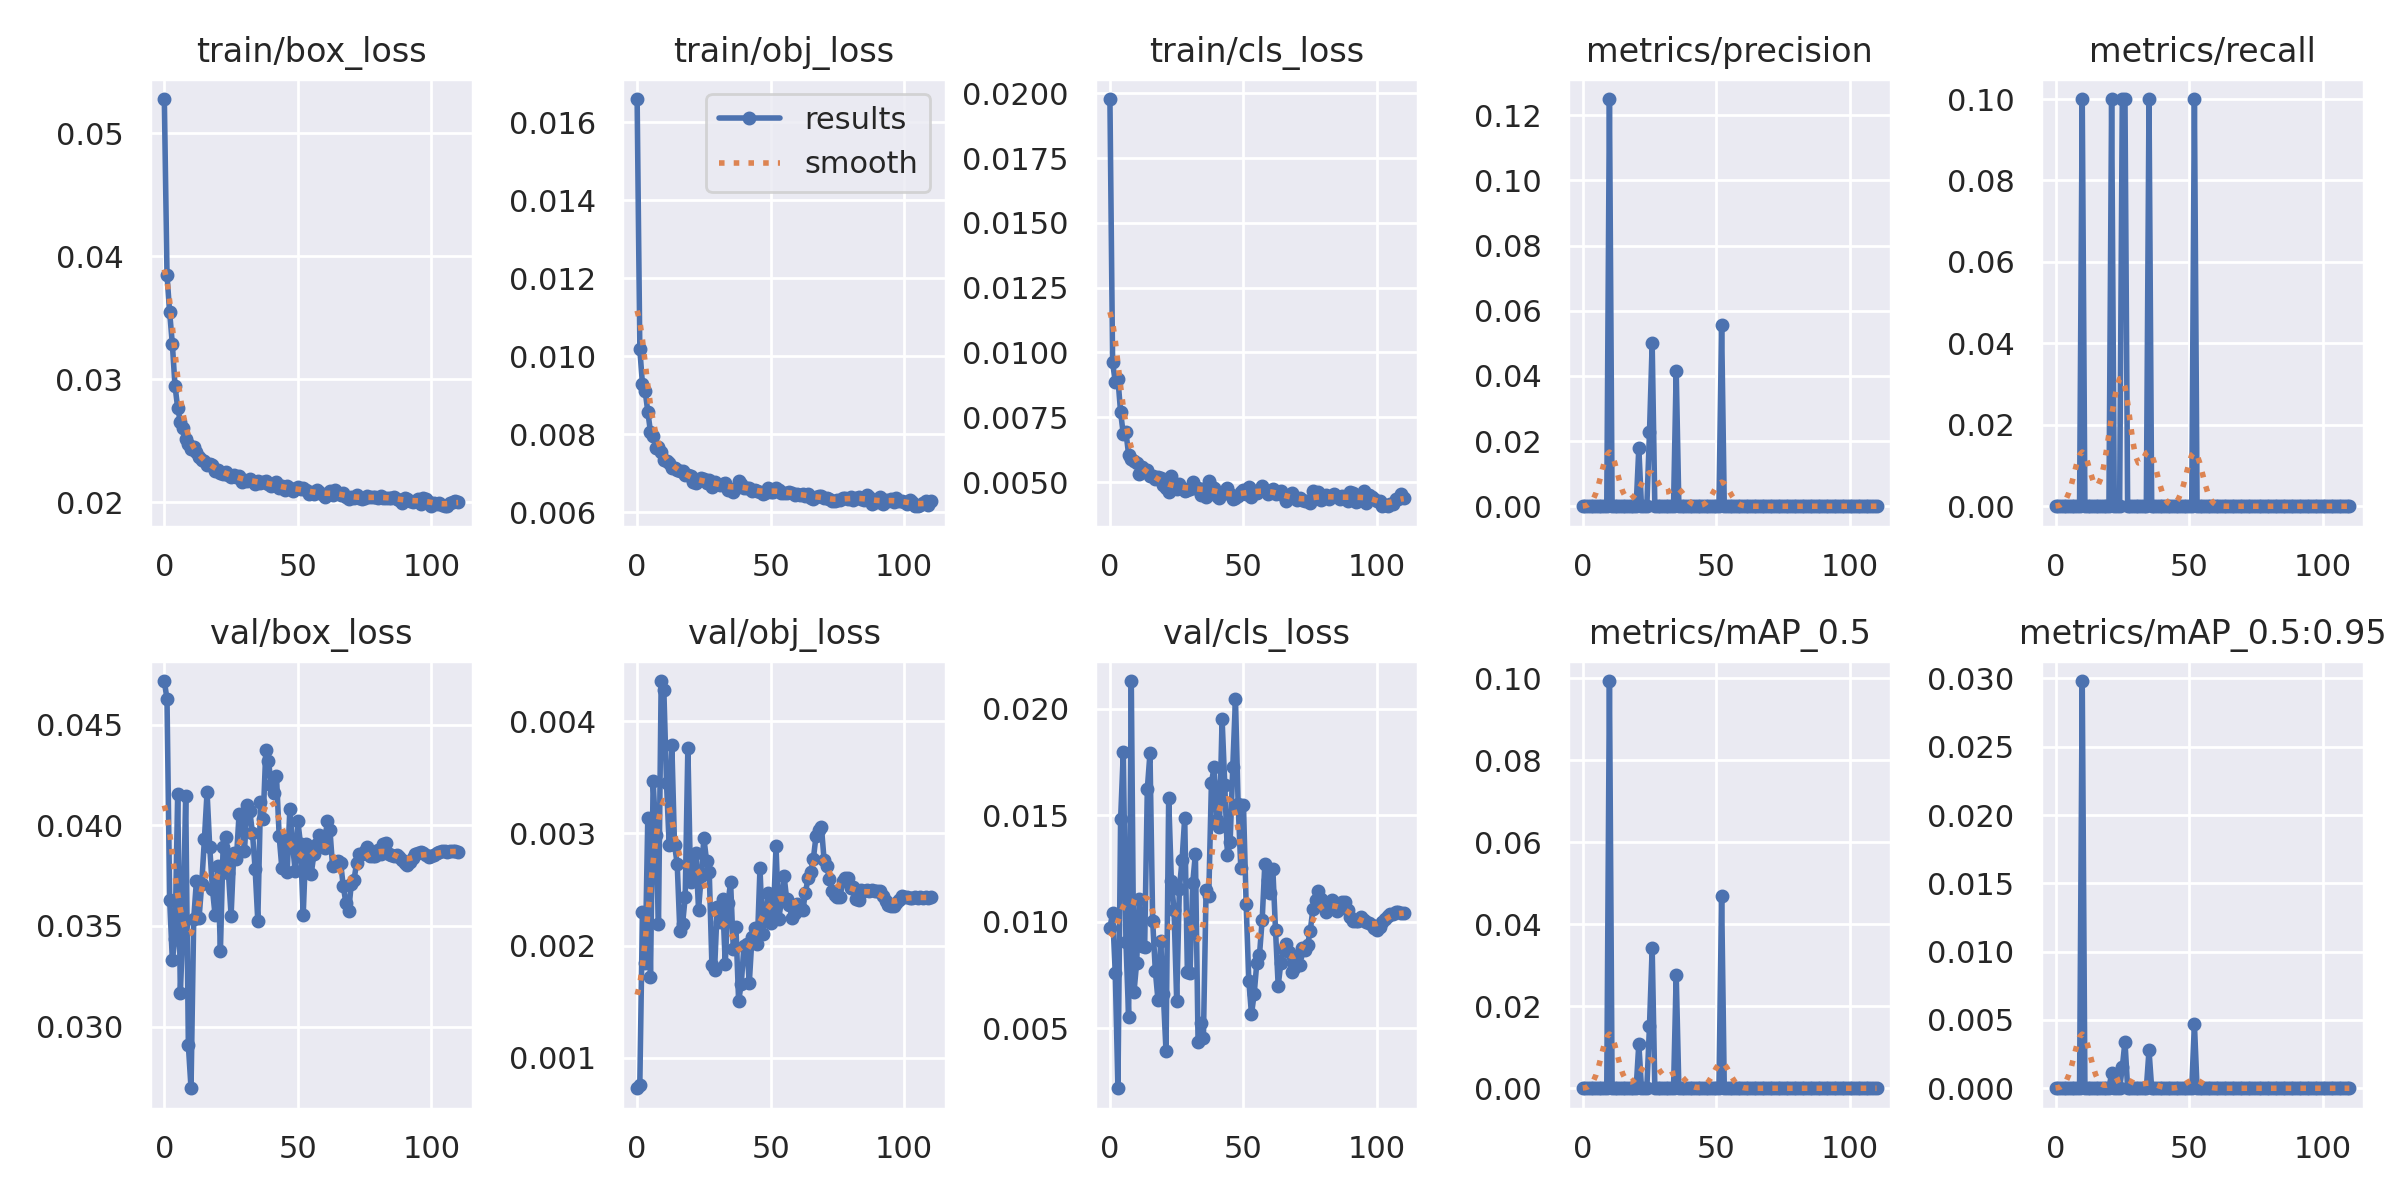

The file beside this chart, header and first rows:
epoch, train/box_loss, train/obj_loss, train/cls_loss, metrics/precision, metrics/recall, metrics/mAP_0.5, metrics/mAP_0.5:0.95, val/box_loss, val/obj_loss, val/cls_loss, x/lr0, x/lr1, x/lr2
0, 0.05278, 0.01659, 0.01978, 0, 0, 0, 0, 0.04716, 0.0007292, 0.009723, 0.07004, 0.003328, 0.003328
1, 0.03848, 0.01019, 0.009616, 0, 0, 0, 0, 0.04625, 0.0007562, 0.01041, 0.04003, 0.006652, 0.006652
2, 0.03543, 0.009276, 0.008867, 0, 0, 0, 0, 0.03629, 0.002297, 0.00759, 0.01001, 0.009965, 0.009965
3, 0.03288, 0.009101, 0.008984, 0, 0, 0, 0, 0.03332, 0.001847, 0.002188, 0.009954, 0.009954, 0.009954
4, 0.02947, 0.008575, 0.00769, 0, 0, 0, 0, 0.03434, 0.003142, 0.01481, 0.009954, 0.009954, 0.009954
5, 0.02768, 0.008056, 0.006855, 0, 0, 0, 0, 0.04153, 0.001721, 0.01795, 0.009939, 0.009939, 0.009939
6, 0.02655, 0.007947, 0.00692, 0, 0, 0, 0, 0.03166, 0.003468, 0.009055, 0.009924, 0.009924, 0.009924
7, 0.02602, 0.007652, 0.006057, 0, 0, 0, 0, 0.03509, 0.002988, 0.005516, 0.009909, 0.009909, 0.009909
8, 0.02513, 0.007659, 0.005872, 0, 0, 0, 0, 0.04145, 0.002197, 0.0213, 0.009893, 0.009893, 0.009893
9, 0.02471, 0.007546, 0.005801, 0, 0, 0, 0, 0.02906, 0.004359, 0.006692, 0.009878, 0.009878, 0.009878
10, 0.02437, 0.007346, 0.005747, 0.125, 0.1, 0.09938, 0.02981, 0.02694, 0.00428, 0.00807, 0.009863, 0.009863, 0.009863
11, 0.02451, 0.007309, 0.005297, 0, 0, 0, 0, 0.03534, 0.00345, 0.01107, 0.009848, 0.009848, 0.009848
12, 0.02407, 0.007255, 0.005601, 0, 0, 0, 0, 0.0372, 0.002899, 0.008867, 0.009832, 0.009832, 0.009832
13, 0.02368, 0.007116, 0.00548, 0, 0, 0, 0, 0.03539, 0.003785, 0.008803, 0.009817, 0.009817, 0.009817
14, 0.02341, 0.00714, 0.005448, 0, 0, 0, 0, 0.03708, 0.002897, 0.01623, 0.009802, 0.009802, 0.009802
15, 0.02336, 0.007065, 0.005219, 0, 0, 0, 0, 0.0393, 0.002731, 0.01791, 0.009787, 0.009787, 0.009787
16, 0.02304, 0.007064, 0.005249, 0, 0, 0, 0, 0.04165, 0.002131, 0.01004, 0.009772, 0.009772, 0.009772
17, 0.02313, 0.007061, 0.005136, 0, 0, 0, 0, 0.03891, 0.00219, 0.007695, 0.009756, 0.009756, 0.009756
18, 0.02305, 0.00696, 0.005202, 0, 0, 0, 0, 0.03684, 0.002432, 0.006322, 0.009741, 0.009741, 0.009741
19, 0.02259, 0.006952, 0.005168, 0, 0, 0, 0, 0.03554, 0.003765, 0.0091, 0.009726, 0.009726, 0.009726
20, 0.02265, 0.006922, 0.004877, 0, 0, 0, 0, 0.03798, 0.002566, 0.006596, 0.009711, 0.009711, 0.009711
21, 0.02242, 0.006758, 0.004772, 0.01786, 0.1, 0.01084, 0.001084, 0.03377, 0.002679, 0.003923, 0.009695, 0.009695, 0.009695
22, 0.02232, 0.00675, 0.004599, 0, 0, 0, 0, 0.0389, 0.002826, 0.01579, 0.00968, 0.00968, 0.00968
23, 0.02245, 0.006809, 0.005233, 0, 0, 0, 0, 0.03941, 0.002322, 0.01193, 0.009665, 0.009665, 0.009665
24, 0.02225, 0.006867, 0.004873, 0, 0, 0, 0, 0.03763, 0.002622, 0.01056, 0.00965, 0.00965, 0.00965
25, 0.0221, 0.006841, 0.004726, 0.02273, 0.1, 0.0153, 0.00153, 0.03551, 0.002959, 0.006267, 0.009635, 0.009635, 0.009635
26, 0.02224, 0.006751, 0.004942, 0.05, 0.1, 0.03418, 0.003418, 0.03862, 0.002754, 0.01154, 0.009619, 0.009619, 0.009619
27, 0.02206, 0.006814, 0.004782, 0, 0, 0, 0, 0.03835, 0.002657, 0.01288, 0.009604, 0.009604, 0.009604
28, 0.02211, 0.006645, 0.004649, 0, 0, 0, 0, 0.04058, 0.001826, 0.01489, 0.009589, 0.009589, 0.009589
29, 0.02162, 0.006772, 0.004683, 0, 0, 0, 0, 0.04041, 0.001787, 0.007645, 0.009574, 0.009574, 0.009574
30, 0.02184, 0.006718, 0.004738, 0, 0, 0, 0, 0.03872, 0.002347, 0.007581, 0.009558, 0.009558, 0.009558
31, 0.02176, 0.006701, 0.005004, 0, 0, 0, 0, 0.04102, 0.002211, 0.01182, 0.009543, 0.009543, 0.009543
32, 0.02193, 0.006719, 0.004764, 0, 0, 0, 0, 0.0407, 0.002412, 0.01318, 0.009528, 0.009528, 0.009528
33, 0.02177, 0.00674, 0.004758, 0, 0, 0, 0, 0.03962, 0.001837, 0.004381, 0.009513, 0.009513, 0.009513
34, 0.02153, 0.006575, 0.004515, 0, 0, 0, 0, 0.03783, 0.002378, 0.005232, 0.009497, 0.009497, 0.009497
35, 0.0217, 0.006569, 0.004736, 0.04167, 0.1, 0.02771, 0.002771, 0.03524, 0.002565, 0.004568, 0.009482, 0.009482, 0.009482
36, 0.02154, 0.006515, 0.004422, 0, 0, 0, 0, 0.04115, 0.001974, 0.01147, 0.009467, 0.009467, 0.009467
37, 0.02166, 0.006626, 0.005025, 0, 0, 0, 0, 0.04029, 0.002167, 0.01121, 0.009452, 0.009452, 0.009452
38, 0.02177, 0.006789, 0.004867, 0, 0, 0, 0, 0.04373, 0.001507, 0.01651, 0.009437, 0.009437, 0.009437
39, 0.02151, 0.006724, 0.004784, 0, 0, 0, 0, 0.0432, 0.001662, 0.01726, 0.009421, 0.009421, 0.009421
40, 0.0213, 0.006625, 0.004449, 0, 0, 0, 0, 0.04199, 0.001999, 0.01476, 0.009406, 0.009406, 0.009406
41, 0.02142, 0.006616, 0.004391, 0, 0, 0, 0, 0.04161, 0.002014, 0.01443, 0.009391, 0.009391, 0.009391
42, 0.02165, 0.006605, 0.004599, 0, 0, 0, 0, 0.04243, 0.001669, 0.0195, 0.009376, 0.009376, 0.009376
43, 0.02115, 0.00653, 0.004583, 0, 0, 0, 0, 0.03945, 0.002073, 0.01643, 0.00936, 0.00936, 0.00936
44, 0.02133, 0.006554, 0.00479, 0, 0, 0, 0, 0.03788, 0.002159, 0.01311, 0.009345, 0.009345, 0.009345
45, 0.02104, 0.006541, 0.004545, 0, 0, 0, 0, 0.03924, 0.002015, 0.01372, 0.00933, 0.00933, 0.00933
46, 0.02132, 0.006515, 0.004352, 0, 0, 0, 0, 0.03769, 0.002689, 0.01727, 0.009315, 0.009315, 0.009315
47, 0.02113, 0.006466, 0.004402, 0, 0, 0, 0, 0.04079, 0.002108, 0.02045, 0.009299, 0.009299, 0.009299
48, 0.02094, 0.006497, 0.004451, 0, 0, 0, 0, 0.03905, 0.002268, 0.01552, 0.009284, 0.009284, 0.009284
49, 0.02106, 0.006617, 0.004602, 0, 0, 0, 0, 0.03771, 0.002467, 0.01254, 0.009269, 0.009269, 0.009269
50, 0.02122, 0.00651, 0.004677, 0, 0, 0, 0, 0.04019, 0.0022, 0.01548, 0.009254, 0.009254, 0.009254
51, 0.02105, 0.006517, 0.004543, 0, 0, 0, 0, 0.03906, 0.002245, 0.01083, 0.009239, 0.009239, 0.009239
52, 0.02119, 0.006606, 0.004804, 0.05556, 0.1, 0.04688, 0.004687, 0.03554, 0.002885, 0.007237, 0.009223, 0.009223, 0.009223
53, 0.02097, 0.006574, 0.004442, 0, 0, 0, 0, 0.03905, 0.002237, 0.005667, 0.009208, 0.009208, 0.009208
54, 0.02071, 0.006481, 0.004669, 0, 0, 0, 0, 0.03843, 0.002395, 0.006596, 0.009193, 0.009193, 0.009193
55, 0.02083, 0.006494, 0.004594, 0, 0, 0, 0, 0.03759, 0.002624, 0.008075, 0.009177, 0.009177, 0.009177
56, 0.02071, 0.006496, 0.004637, 0, 0, 0, 0, 0.03855, 0.002416, 0.00845, 0.009162, 0.009162, 0.009162
57, 0.02098, 0.006513, 0.004852, 0, 0, 0, 0, 0.03906, 0.002367, 0.01008, 0.009147, 0.009147, 0.009147
58, 0.02086, 0.006497, 0.004652, 0, 0, 0, 0, 0.03951, 0.002247, 0.01272, 0.009132, 0.009132, 0.009132
59, 0.02067, 0.006442, 0.004524, 0, 0, 0, 0, 0.03906, 0.002292, 0.01197, 0.009117, 0.009117, 0.009117
... 51 more rows
